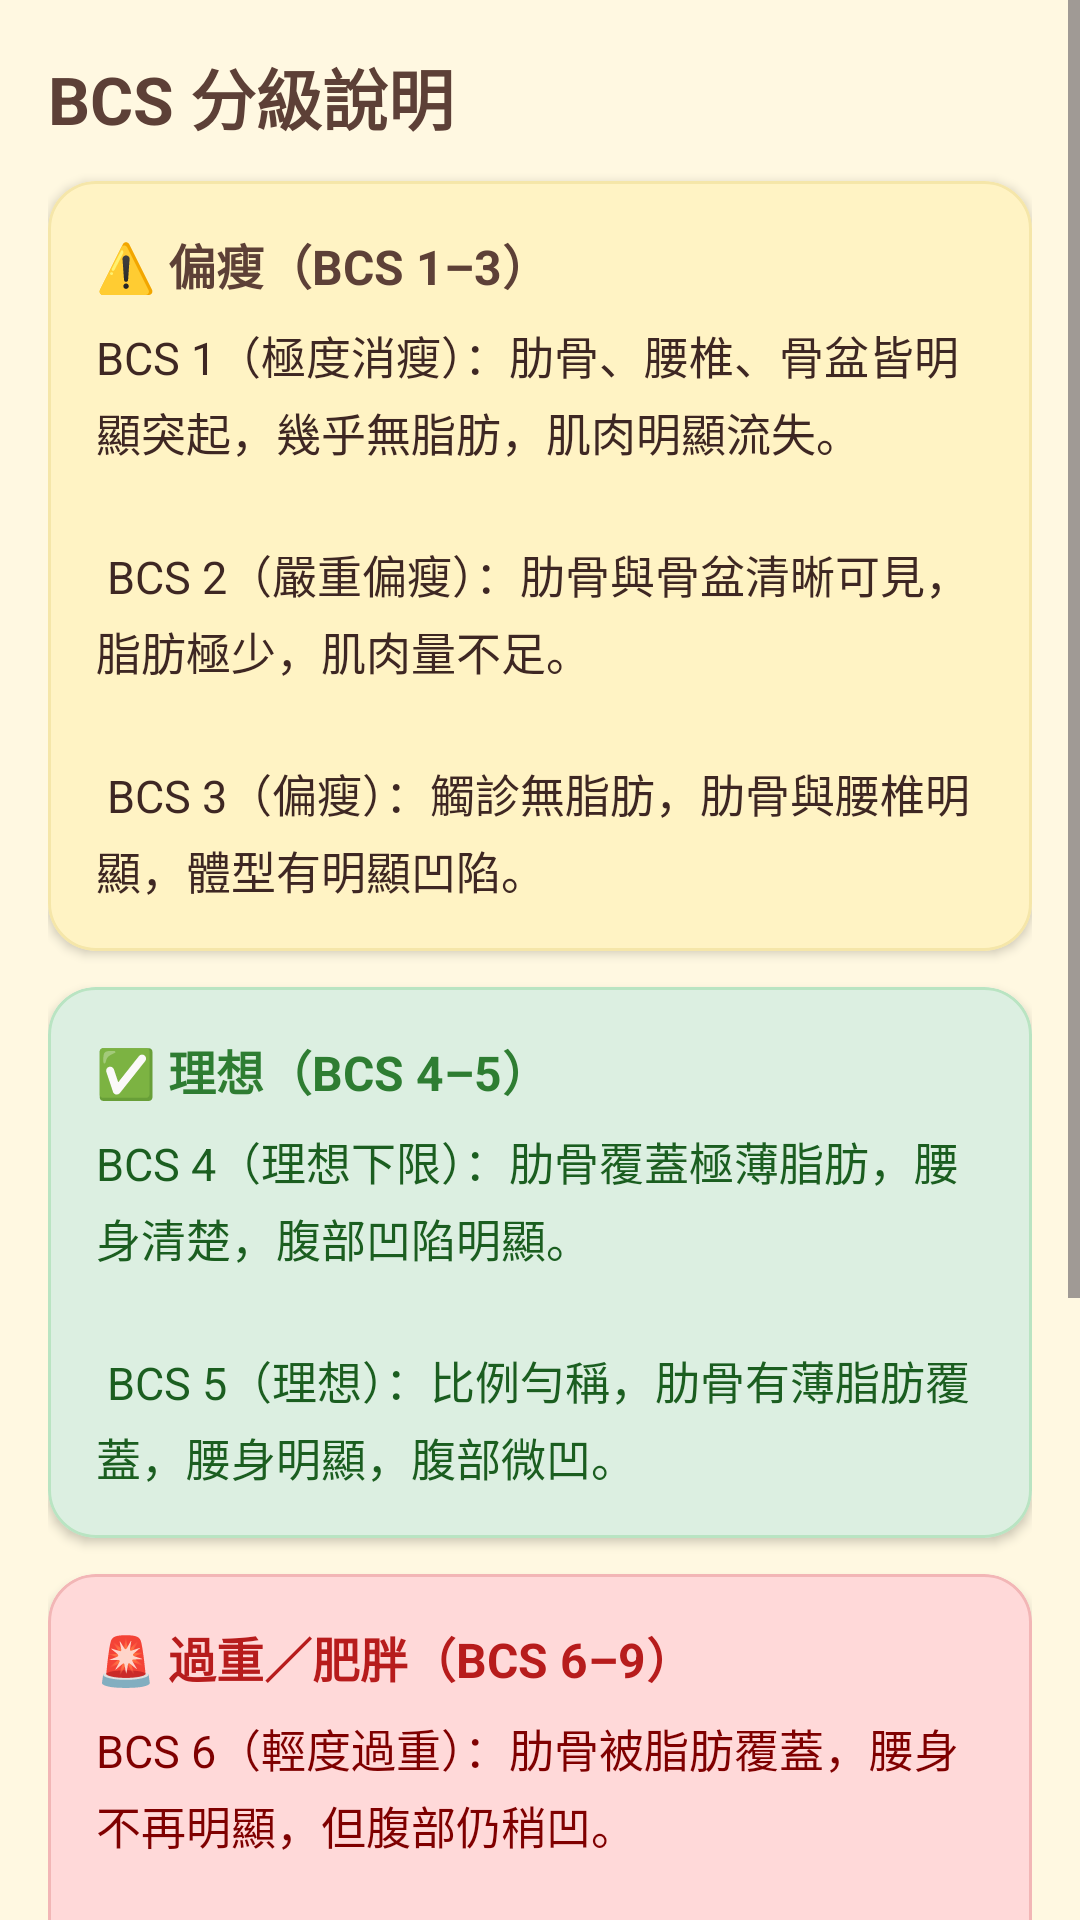

Here is an Android app screen rendered from its layout file. Give the layout XML and the strings, colors and styles it references.
<!-- AndroidManifest.xml: application theme Theme.PetNutritionistApp -->
<!-- res/layout/fragment_bcs_introduction2.xml -->
<?xml version="1.0" encoding="utf-8"?>
<ScrollView xmlns:android="http://schemas.android.com/apk/res/android"
    xmlns:app="http://schemas.android.com/apk/res-auto"
    android:layout_width="match_parent"
    android:layout_height="match_parent"
    android:background="#FFF8E1">

    <LinearLayout
        android:layout_width="match_parent"
        android:layout_height="wrap_content"
        android:orientation="vertical"
        android:padding="16dp">

        
        <TextView
            android:id="@+id/tvPageTitle"
            android:layout_width="wrap_content"
            android:layout_height="wrap_content"
            android:text="@string/bcs_result_title"
            android:textColor="#5D4037"
            android:textSize="22sp"
            android:textStyle="bold"
            android:layout_marginBottom="12dp" />

        
        <com.google.android.material.card.MaterialCardView
            android:layout_width="match_parent"
            android:layout_height="wrap_content"
            app:cardCornerRadius="16dp"
            app:cardElevation="2dp"
            app:strokeColor="#F5E6A9"
            app:strokeWidth="1dp"
            app:cardBackgroundColor="#FFF3C4"
            android:layout_marginBottom="12dp">

            <LinearLayout
                android:layout_width="match_parent"
                android:layout_height="wrap_content"
                android:orientation="vertical"
                android:padding="16dp">

                <TextView
                    android:id="@+id/tvThinTitle"
                    android:layout_width="wrap_content"
                    android:layout_height="wrap_content"
                    android:text="@string/bcs_group_thin_title"
                    android:textColor="#5D4037"
                    android:textStyle="bold"
                    android:textSize="16sp"
                    android:layout_marginBottom="8dp" />

                <TextView
                    android:id="@+id/tvThinBody"
                    android:layout_width="match_parent"
                    android:layout_height="wrap_content"
                    android:text="@string/bcs_group_thin_body"
                    android:textColor="#3E2723"
                    android:textSize="15sp"
                    android:lineSpacingExtra="4dp" />
            </LinearLayout>
        </com.google.android.material.card.MaterialCardView>

        
        <com.google.android.material.card.MaterialCardView
            android:layout_width="match_parent"
            android:layout_height="wrap_content"
            app:cardCornerRadius="16dp"
            app:cardElevation="2dp"
            app:strokeColor="#B9E4C2"
            app:strokeWidth="1dp"
            app:cardBackgroundColor="#DCEFE1"
            android:layout_marginBottom="12dp">

            <LinearLayout
                android:layout_width="match_parent"
                android:layout_height="wrap_content"
                android:orientation="vertical"
                android:padding="16dp">

                <TextView
                    android:id="@+id/tvIdealTitle"
                    android:layout_width="wrap_content"
                    android:layout_height="wrap_content"
                    android:text="@string/bcs_group_ideal_title"
                    android:textColor="#2E7D32"
                    android:textStyle="bold"
                    android:textSize="16sp"
                    android:layout_marginBottom="8dp" />

                <TextView
                    android:id="@+id/tvIdealBody"
                    android:layout_width="match_parent"
                    android:layout_height="wrap_content"
                    android:text="@string/bcs_group_ideal_body"
                    android:textColor="#1B5E20"
                    android:textSize="15sp"
                    android:lineSpacingExtra="4dp" />
            </LinearLayout>
        </com.google.android.material.card.MaterialCardView>

        
        <com.google.android.material.card.MaterialCardView
            android:layout_width="match_parent"
            android:layout_height="wrap_content"
            app:cardCornerRadius="16dp"
            app:cardElevation="2dp"
            app:strokeColor="#F2B6B6"
            app:strokeWidth="1dp"
            app:cardBackgroundColor="#FFD9D9"
            android:layout_marginBottom="20dp">

            <LinearLayout
                android:layout_width="match_parent"
                android:layout_height="wrap_content"
                android:orientation="vertical"
                android:padding="16dp">

                <TextView
                    android:id="@+id/tvOverTitle"
                    android:layout_width="wrap_content"
                    android:layout_height="wrap_content"
                    android:text="@string/bcs_group_over_title"
                    android:textColor="#B71C1C"
                    android:textStyle="bold"
                    android:textSize="16sp"
                    android:layout_marginBottom="8dp" />

                <TextView
                    android:id="@+id/tvOverBody"
                    android:layout_width="match_parent"
                    android:layout_height="wrap_content"
                    android:text="@string/bcs_group_over_body"
                    android:textColor="#7F0000"
                    android:textSize="15sp"
                    android:lineSpacingExtra="4dp" />
            </LinearLayout>
        </com.google.android.material.card.MaterialCardView>

        
        <com.google.android.material.button.MaterialButton
            android:id="@+id/btnPrev"
            android:layout_width="match_parent"
            android:layout_height="56dp"
            android:text="@string/btn_prev_intro"
            android:textStyle="bold"
            android:textSize="16sp"
            android:textColor="#FFFFFF"
            app:cornerRadius="28dp"
            app:backgroundTint="#6D4C41"/>
    </LinearLayout>
</ScrollView>
<!-- resources referenced by this layout -->
<resources>
  <string name="bcs_group_ideal_body">
          BCS 4（理想下限）：肋骨覆蓋極薄脂肪，腰身清楚，腹部凹陷明顯。\n\n
          BCS 5（理想）：比例勻稱，肋骨有薄脂肪覆蓋，腰身明顯，腹部微凹。
      </string>
  <string name="bcs_group_ideal_title">✅ 理想（BCS 4–5）</string>
  <string name="bcs_group_over_body">
          BCS 6（輕度過重）：肋骨被脂肪覆蓋，腰身不再明顯，但腹部仍稍凹。\n\n
          BCS 7（過重）：肋骨與腰椎脂肪堆積，尾根部脂肪增加，腰身趨近消失。\n\n
          BCS 8（肥胖）：肋骨與腹部有厚脂肪堆積，腰身消失，腹部膨大。\n\n
          BCS 9（極度肥胖）：全身脂肪明顯堆積，胸腔與腰部無腰身，甚至延伸至頸部與四肢。
      </string>
  <string name="bcs_group_over_title">🚨 過重／肥胖（BCS 6–9）</string>
  <string name="bcs_group_thin_body">
          BCS 1（極度消瘦）：肋骨、腰椎、骨盆皆明顯突起，幾乎無脂肪，肌肉明顯流失。\n\n
          BCS 2（嚴重偏瘦）：肋骨與骨盆清晰可見，脂肪極少，肌肉量不足。\n\n
          BCS 3（偏瘦）：觸診無脂肪，肋骨與腰椎明顯，體型有明顯凹陷。
      </string>
  <string name="bcs_group_thin_title">⚠️ 偏瘦（BCS 1–3）</string>
  <string name="bcs_result_title">BCS 分級說明</string>
  <string name="btn_prev_intro">上一頁（介紹與圖表）</string>
  <style name="Theme.PetNutritionistApp" parent="Theme.Material3.DayNight.NoActionBar">
          <item name="android:statusBarColor">@android:color/transparent</item>
          <item name="android:windowLightStatusBar">true</item>
  
          
          <item name="colorPrimary">@color/md_theme_light_primary</item>
          <item name="colorOnPrimary">@color/md_theme_light_onPrimary</item>
          <item name="colorSecondary">@color/md_theme_light_secondary</item>
          <item name="colorSurface">@color/md_theme_light_surface</item>
          <item name="colorOnSurface">@color/md_theme_light_onSurface</item>
  
          
          <item name="textInputStyle">@style/Widget.M3.TextInputLayout</item>
      </style>
  <color name="md_theme_light_primary">#6D4C41</color>
  <color name="md_theme_light_onPrimary">#FFFFFF</color>
  <color name="md_theme_light_secondary">#C7B5A8</color>
  <color name="md_theme_light_surface">#FFF3E0</color>
  <color name="md_theme_light_onSurface">#3E2723</color>
  <style name="Widget.M3.TextInputLayout" parent="Widget.Material3.TextInputLayout.FilledBox">
          <item name="boxBackgroundMode">filled</item>
          <item name="boxCornerRadiusTopStart">12dp</item>
          <item name="boxCornerRadiusTopEnd">12dp</item>
          <item name="boxCornerRadiusBottomStart">12dp</item>
          <item name="boxCornerRadiusBottomEnd">12dp</item>
      </style>
</resources>
